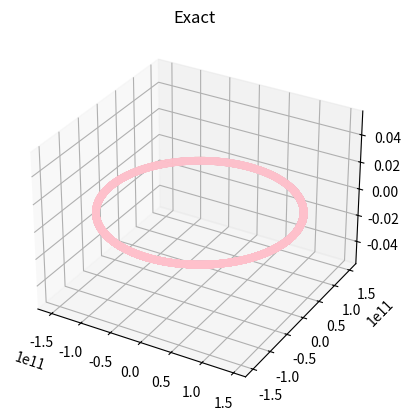
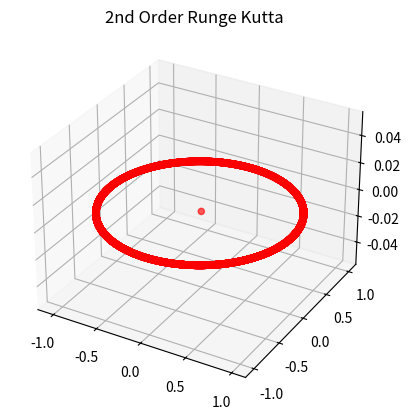
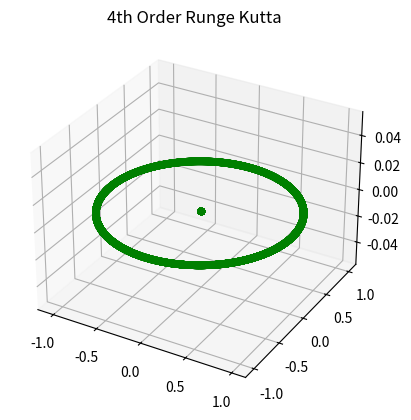
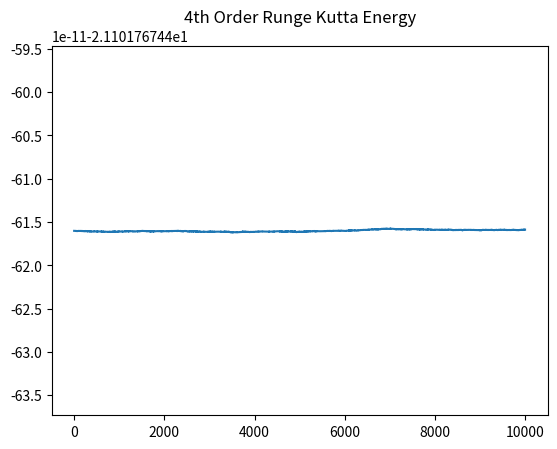
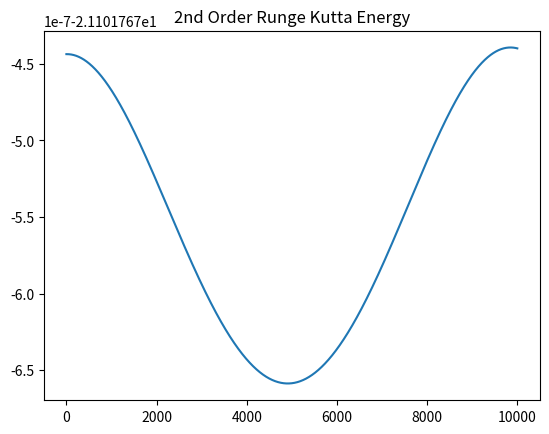
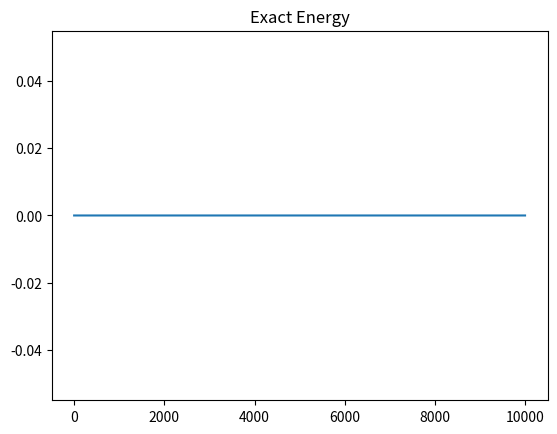

The matplotlib source for these figures, in order:
import math 
import numpy as np
from scipy import linalg
import matplotlib.pyplot as plt
from mpl_toolkits.mplot3d import axes3d

G = 6.673e-11 #Gravity Const.
M1 = 1.9891e30 #Sun Mass (kg)
M2 = 5.9723e24 # Earth mass (kg)
T = 365.25*24*3660 #s day * hours *seconds
R = 1.4710e11 #Perihellion
Q = (G*M1*T**2)/R**3
#r_stateVector = np.array([1.4710e11, 0]) *1000   # m, z= 4207.43331
#v_StateVector = np.array([0, 30290]) #m/s ,z=3.679500667
#a_acceleration = np.array([-C*r_stateVector[0] / linalg.norm(r_stateVector)**3,
                            #(-C*r_stateVector[1] / linalg.norm(r_stateVector)**3)*(T/R)])


a = 1.4960e11 #semi-major axis
e = .0167  #eccentricity
n = math.sqrt(G*M1*M2/a**3)
p = a*(1-e**2)


Mean = []
def MeanAnomaly(k,h):
    tp = 0                               #time at perigee
    M = 0
    for i in range(0,k):
        M = M+ n*(h-tp)
        Mean.append(M)
    return M
Z = MeanAnomaly(10000, .0001)

#print(Mean)

Enn = [] 
L2 = [] 
   
def NewtonsMethod(E, k, tol):
    def BC(x):
        AA = 1-e*math.cos(E)
        return AA    
    counter = 1
    En = E
    for i in range(0, k):
        def AB(E):
            BB = E - e*math.sin(E) - Mean[i]
            return BB
        if BC(E) == 0:
            return E
        En = E - AB(E)/BC(E)
        if abs(En-E) < tol:
            #print(i, En)
            Enn.append(En)
            L2.append(AB(En))
            break
        else:
            E = En
            Enn.append(E)
            L2.append(AB(En))
            counter += 1
            #print(i, E)

    return En
En = NewtonsMethod( 0, 10000, .0001)

RO = []      
def rPolarCoord(k):
    for i in range(k):        
        rO = a*(1-e*math.cos(Enn[i]))
        RO.append(rO)
    return rO
rPOLAR = rPolarCoord(10000)
TA = []
def TrueAnom(k):
    for i in range(k):
        phi = 180*(math.acos((a*(1-e**2)-RO[i])/(e*RO[i]))) / math.pi
        TA.append(phi)
    return phi
TrueAn = TrueAnom(10000)
#print(RO)
#print(TA)

XX = []
YY = []  
def Cart(k):
    for i in range(0,k):    
        X = a*(math.cos(Enn[i])-e)
        Y = a*(math.sqrt(1-e**2))*math.sin(Enn[i])
        XX.append(X)
        YY.append(Y)
    return X
    return Y
Cartesian = Cart(10000)
#print(XX)
#print(YY)



fig = plt.figure()
ax = plt.axes(projection='3d')
xline = [XX]
yline = [YY]
zline = 0
plt.title('Exact')
ax.scatter3D(xline, yline, zline, color='pink')
plt.show()



X_POS = 1 # as X_POS = xpos / R
Y_POS = 0 
VX_POS = 0
VY_POS = 30290*(T/R)

  
XPRunge = np.zeros(100001)
YPRunge = np.zeros(100001)
VxRunge = np.zeros(100001)
VyRunge = np.zeros(100001)

XPRunge[0] = X_POS

VyRunge[0] = VY_POS

h = .0001
k = 10000


XPOS =np.zeros(10001)
YPOS =np.zeros(10001)
VELX =np.zeros(10001)
VELY =np.zeros(10001)

XPOS[0] = X_POS

VELY[0] = VY_POS

def RungeKutta2(x,vy,k):    
    def XPrime(x, y, vx, vy):
        X = vx
        return X
    def YPrime(x, y, vx, vy):
        Y = vy
        return Y
    def VxPrime(x, y, vx, vy):
        VX = (-Q * x) / (math.sqrt(x**2 + y**2))**3
        return VX
    def VyPrime(x, y, vx, vy):
        VY = (-Q * y) / (math.sqrt(x**2 + y**2))**3
        return VY 
    for i in range(k-1):
        KX1 = h*XPrime(XPOS[i],YPOS[i],VELX[i],VELY[i])
        KY1 = h*YPrime(XPOS[i],YPOS[i],VELX[i],VELY[i])
        KVX1 = h*VxPrime(XPOS[i],YPOS[i],VELX[i],VELY[i])
        KVY1 = h*VyPrime(XPOS[i],YPOS[i],VELX[i],VELY[i])
        KX2 = h* XPrime(XPOS[i]+KX1 /2,YPOS[i]+KY1 /2,VELX[i]+KVX1 /2,VELY[i]+KVY1 /2)
        KY2 =  h* YPrime(XPOS[i]+KX1 /2,YPOS[i]+KY1 /2,VELX[i]+KVX1 /2,VELY[i]+KVY1 /2)
        KVX2 = h* VxPrime(XPOS[i]+KX1 /2,YPOS[i]+KY1 /2,VELX[i]+KVX1 /2,VELY[i]+KVY1 /2)
        KVY2 = h* VyPrime(XPOS[i]+KX1 /2,YPOS[i]+KY1 /2,VELX[i]+KVX1 /2,VELY[i]+KVY1 /2)
        XPOS[i+1] = XPOS[i] + KX2
        YPOS[i+1] = YPOS[i] + KY2 
        VELX[i+1] = VELX[i] + KVX2
        VELY[i+1] = VELY[i] + KVY2
        
    return XPOS
    return YPOS
    return VELX
    return VELY

RK2 = RungeKutta2(X_POS,VY_POS ,10000)   

plt.figure()
ax1 = plt.axes(projection='3d')
xline1 = [XPOS]
yline1 = [YPOS]
zline1 = 0
plt.title('2nd Order Runge Kutta')
ax1.scatter3D(xline1, yline1, zline1, color='red')
plt.show() 
        
def RungeKutta4(x,vy,k): 
    #XPRunge = np.zeros(k)
    #YPRunge = np.zeros(k)
    #VxRunge = np.zeros(k)
    #VyRunge = np.zeros(k)   
    def XPrime(x, y, vx, vy):
        X = vx
        return X
    def YPrime(x, y, vx, vy):
        Y = vy
        return Y
    def VxPrime(x, y, vx, vy):
        VX = (-Q * x) / (math.sqrt(x**2 + y**2))**3
        return VX
    def VyPrime(x, y, vx, vy):
        VY = (-Q * y) / (math.sqrt(x**2 + y**2))**3
        return VY 
    for i in range(k-1):
        Kx1 = h*XPrime(XPRunge[i],YPRunge[i],VxRunge[i],VyRunge[i])
        Ky1 = h*YPrime(XPRunge[i],YPRunge[i],VxRunge[i],VyRunge[i])
        Kvx1 = h*VxPrime(XPRunge[i],YPRunge[i],VxRunge[i],VyRunge[i])
        Kvy1 = h*VyPrime(XPRunge[i],YPRunge[i],VxRunge[i],VyRunge[i])
        RKx2 = h*XPrime(XPRunge[i]+(Kx1)/2,YPRunge[i]+(Ky1)/2,VxRunge[i]+(Kvx1)/2,VyRunge[i]+(Kvy1)/2)
        RKy2 =h*YPrime(XPRunge[i]+(Kx1)/2,YPRunge[i]+(Ky1)/2,VxRunge[i]+(Kvx1)/2,VyRunge[i]+(Kvy1)/2)
        RKvx2 =h*VxPrime(XPRunge[i]+(Kx1)/2,YPRunge[i]+(Ky1)/2,VxRunge[i]+(Kvx1)/2,VyRunge[i]+(Kvy1)/2)
        RKvy2 =h*VyPrime(XPRunge[i]+(Kx1)/2,YPRunge[i]+(Ky1)/2,VxRunge[i]+(Kvx1)/2,VyRunge[i]+(Kvy1)/2)  
        Kx3 = h*XPrime(XPRunge[i]+(RKx2)/2,YPRunge[i]+(RKy2)/2,VxRunge[i]+(RKvx2)/2,VyRunge[i]+(RKvy2)/2)
        Ky3 = h*YPrime(XPRunge[i]+(RKx2)/2,YPRunge[i]+(RKy2)/2,VxRunge[i]+(RKvx2)/2,VyRunge[i]+(RKvy2)/2)
        Kvx3 = h*VxPrime(XPRunge[i]+(RKx2)/2,YPRunge[i]+(RKy2)/2,VxRunge[i]+(RKvx2)/2,VyRunge[i]+(RKvy2)/2)
        Kvy3 = h*VyPrime(XPRunge[i]+(RKx2)/2,YPRunge[i]+(RKy2)/2,VxRunge[i]+(RKvx2)/2,VyRunge[i]+(RKvy2)/2)
        RKx4 = h*XPrime(XPRunge[i]+Kx3,YPRunge[i]+Ky3,VxRunge[i]+Kvx3,VyRunge[i]+Kvy3)
        RKy4 = h*YPrime(XPRunge[i]+Kx3,YPRunge[i]+Ky3,VxRunge[i]+Kvx3,VyRunge[i]+Kvy3)
        RKvx4 = h*VxPrime(XPRunge[i]+Kx3,YPRunge[i]+Ky3,VxRunge[i]+Kvx3,VyRunge[i]+Kvy3)
        RKvy4 = h*VyPrime(XPRunge[i]+Kx3,YPRunge[i]+Ky3,VxRunge[i]+Kvx3,VyRunge[i]+Kvy3)
        XPRunge[i+1] = XPRunge[i] + (1/6)*(Kx1+(2*RKx2)+(2*Kx3)+RKx4)
        YPRunge[i+1] = YPRunge[i] + (1/6)*(Ky1+(2*RKy2)+(2*Ky3)+RKy4)
        VxRunge[i+1] = VxRunge[i] + (1/6)*(Kvx1+(2*RKvx2)+(2*Kvx3)+RKvx4)
        VyRunge[i+1] = VyRunge[i] + (1/6)*(Kvy1+(2*RKvy2)+(2*Kvy3)+RKvy4)

    return XPRunge
    return YPRunge
    return VxRunge
    return VyRunge
    

RK = RungeKutta4(X_POS,VY_POS ,10000)
    

plt.figure()
ax1 = plt.axes(projection='3d')
xline1 = [XPRunge]
yline1 = [YPRunge]
zline1 = 0
plt.title('4th Order Runge Kutta')
ax1.scatter3D(xline1, yline1, zline1, color='green')
plt.show() 


#print(XX)
#print(YY)

Energy = -(G*M1*M2) / (2*a)
#print(Energy)


Energy2 = np.zeros(9999)
def EnergyRK2(k):
    for i in range(k-1):
       X =XPOS[i+1]
       Y =YPOS[i+1] 
       VX = VELX[i+1] 
       VY = VELY[i+1] 
       Energy2[i] = .5 * (VX**2 + VY**2) -(Q /(math.sqrt(X**2 + Y**2)))
    return Energy
LL = EnergyRK2(10000)
#print(Energy2)

Energy1 = np.zeros(9999)
def EnergyRK4(k):
    for i in range(k-1):
        X = XPRunge[i+1] 
        Y = YPRunge[i+1] 
        VX = VxRunge[i+1] 
        VY = VyRunge[i+1] 
        Energy1[i] = .5 * (VX**2 + VY**2) -Q /(math.sqrt(X**2 + Y**2))
    return Energy
L = EnergyRK4(10000)
#print(Energy1)

plt.figure()
plt.plot(Energy1)
plt.title('4th Order Runge Kutta Energy')
plt.show()


plt.figure()
plt.plot(Energy2)
plt.title('2nd Order Runge Kutta Energy')
plt.show()

v = np.zeros(10000)
def VISVIVA(k):
    for i in range(k-1):
        v[i] = math.sqrt(G*M1*M2((2/RO[i]) - (1/a)))
    return v
plt.figure()
plt.plot(v)
plt.title('Exact Energy')
plt.show()

for i in range(10000):
    print('Exact Solution:', i, math.sqrt(XX[i]**2 + YY[i]**2) * 6.68459e-12)
    print('Runge Kutta 2:', i, math.sqrt(XPOS[i]**2 + YPOS[i]**2))
    print('Runge Kutta 4:', i, math.sqrt(XPRunge[i]**2 + YPRunge[i]**2))
